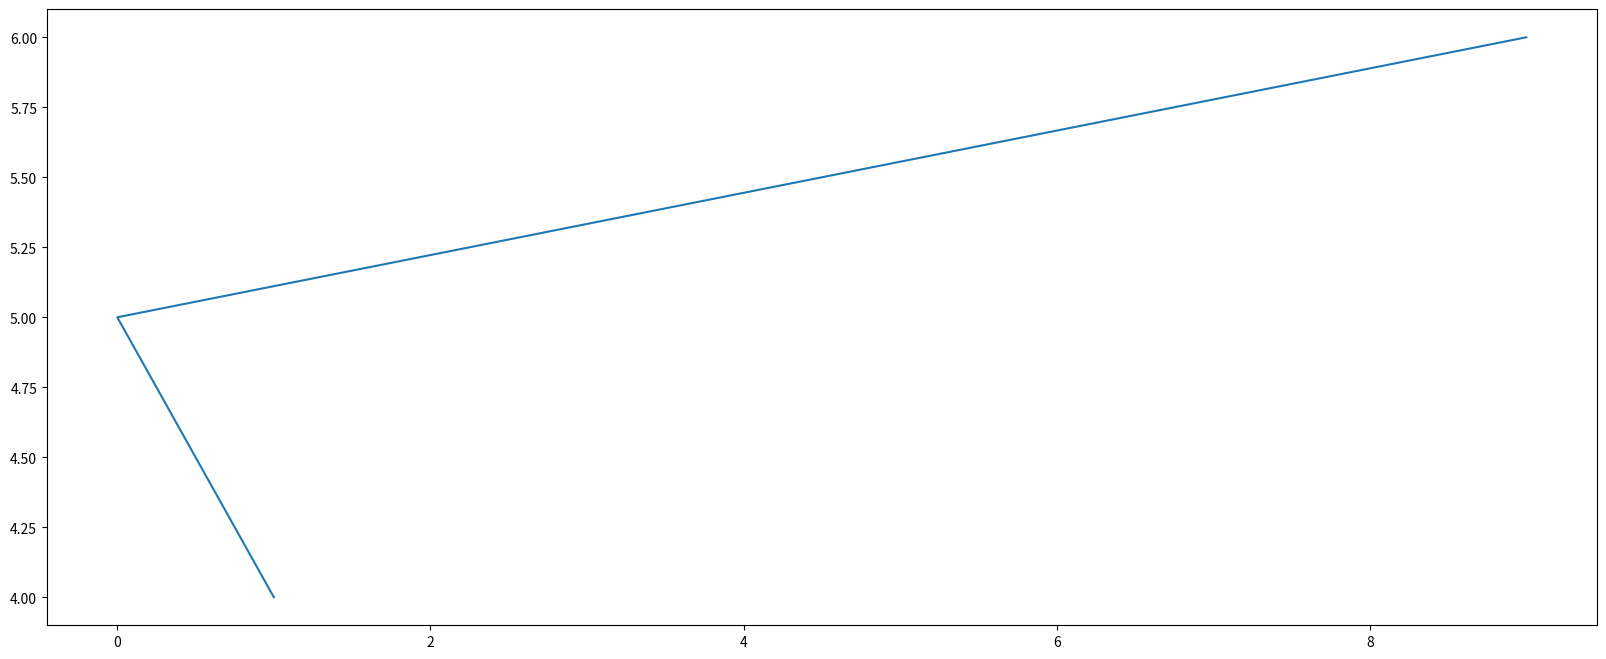

This figure's Python source: (Note: this script raises an exception after producing the figure.)
#导包
import matplotlib.pyplot as plt
#创建画布
#有两个参数 figsize图像大小 图的长宽 dpi清晰度
# plt.figure()
plt.figure(figsize=(20,8),dpi=80)
#画图  （横坐标数据+纵坐标数据）
plt.plot([1,0,9],[4,5,6])

#将图保存到某个文件下 要先保存再展示
plt.savefig("G://1.png");

#展示 当执行完显示图像之后保存图片将只能保存空图片
plt.show()